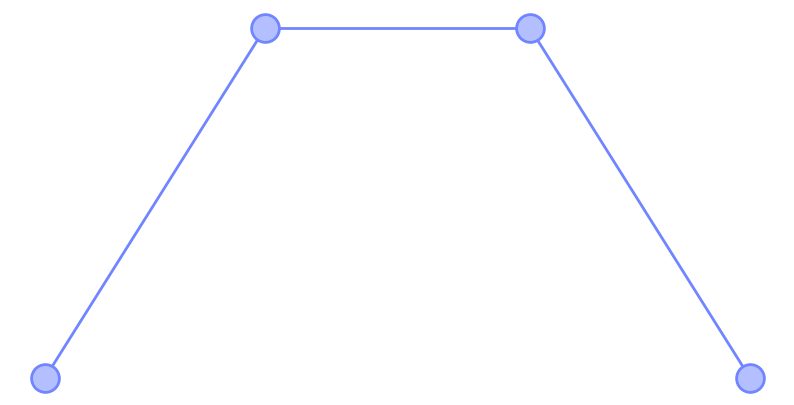

Reproduce this figure in Python. (Note: this script raises an exception after producing the figure.)
import numpy as np
import matplotlib.pyplot as plt
from matplotlib.colors import to_rgba
from matplotlib.animation import FuncAnimation

def lerpPoint(P0, P1, t):
    x = (1 - t) * P0[0] + t * P1[0]
    y = (1 - t) * P0[1] + t * P1[1]
    return x, y

P = np.array([[-8, -2], [-3, 2], [3, 2], [8, -2]])

fig, ax = plt.subplots(figsize=(10, 5), dpi=500)
ax.set_facecolor('none')
fig.patch.set_alpha(0)
ax.grid(color='white', linewidth=0.5, alpha=0.3)

# Remove the axes
ax.set_axis_off()

ax.plot([P[0,0], P[1,0]], [P[0,1], P[1,1]], color="#7085FF", lw=2, solid_capstyle='round', zorder=0)
ax.plot([P[1,0], P[2,0]], [P[1,1], P[2,1]], color="#7085FF", lw=2, solid_capstyle='round', zorder=0)
ax.plot([P[2,0], P[3,0]], [P[2,1], P[3,1]], color="#7085FF", lw=2, solid_capstyle='round', zorder=0)

ax.scatter(P[:, 0], P[:, 1], facecolors="#B4BFFF", edgecolors="#7085FF", linewidths=2, s=400, zorder=1)

# Save the figure before displaying
plt.savefig("animacaoCubica/points_no_axes.png", transparent=True)

moving_point_1, = ax.plot([], [], 'o', markerfacecolor='#B4BFFF', markeredgecolor='#7085FF', markersize=15, markeredgewidth=3, zorder=1)
moving_point_2, = ax.plot([], [], 'o', markerfacecolor='#B4BFFF', markeredgecolor='#7085FF', markersize=15, markeredgewidth=3, zorder=1)
moving_point_3, = ax.plot([], [], 'o', markerfacecolor='#B4BFFF', markeredgecolor='#7085FF', markersize=15, markeredgewidth=3, zorder=1)
moving_point_4, = ax.plot([], [], 'o', markerfacecolor='#B4BFFF', markeredgecolor='#7085FF', markersize=15, markeredgewidth=3, zorder=1)
moving_point_5, = ax.plot([], [], 'o', markerfacecolor='#B4BFFF', markeredgecolor='#7085FF', markersize=15, markeredgewidth=3, zorder=1)
bezier_point, = ax.plot([], [], 'o',  markerfacecolor='#FFDAF4', markeredgecolor='#FF70C6', markersize=15, markeredgewidth=3, zorder=5)

line_1, = ax.plot([], [], color='#7085FF', lw=2, zorder=0)
line_2, = ax.plot([], [], color='#7085FF', lw=2, zorder=0)
line_3, = ax.plot([], [], color='#7085FF', lw=2, zorder=0)

# Inicializar a linha da curva de Bézier
bezier_curve, = ax.plot([], [], color='#FF70C6', lw=5, solid_capstyle='round', zorder=4)

# Armazenar as coordenadas da curva
bezier_x = []
bezier_y = []

def bezier(t):
    global bezier_x, bezier_y
    
    # Reinicializar as coordenadas da curva quando a animação recomeça
    if t == 0:
        bezier_x = []
        bezier_y = []

    x1, y1 = lerpPoint(P[0], P[1], t)
    x2, y2 = lerpPoint(P[1], P[2], t)
    x3, y3 = lerpPoint(P[2], P[3], t)
    x4, y4 = lerpPoint([x1, y1], [x2, y2], t)
    x5, y5 = lerpPoint([x2, y2], [x3, y3], t)
    x6, y6 = lerpPoint([x4, y4], [x5, y5], t)
    
    moving_point_1.set_data([x1], [y1])
    moving_point_2.set_data([x2], [y2])
    moving_point_3.set_data([x3], [y3])
    moving_point_4.set_data([x4], [y4])
    moving_point_5.set_data([x5], [y5])
    bezier_point.set_data([x6], [y6])

    line_1.set_data([x1, x2], [y1, y2])
    line_2.set_data([x2, x3], [y2, y3])
    line_3.set_data([x4, x5], [y4, y5])

    bezier_x.append(x6)
    bezier_y.append(y6)
    bezier_curve.set_data(bezier_x, bezier_y)

    return moving_point_1, moving_point_2, moving_point_3, moving_point_4, moving_point_5, bezier_point, line_1, line_2, line_3, bezier_curve

bezier_anim = FuncAnimation(fig, bezier, frames=np.linspace(0, 1, 200), blit=True, interval=30)

bezier_anim.save("animacaoCubica/bezierCubica.mov", writer="ffmpeg")


plt.show()